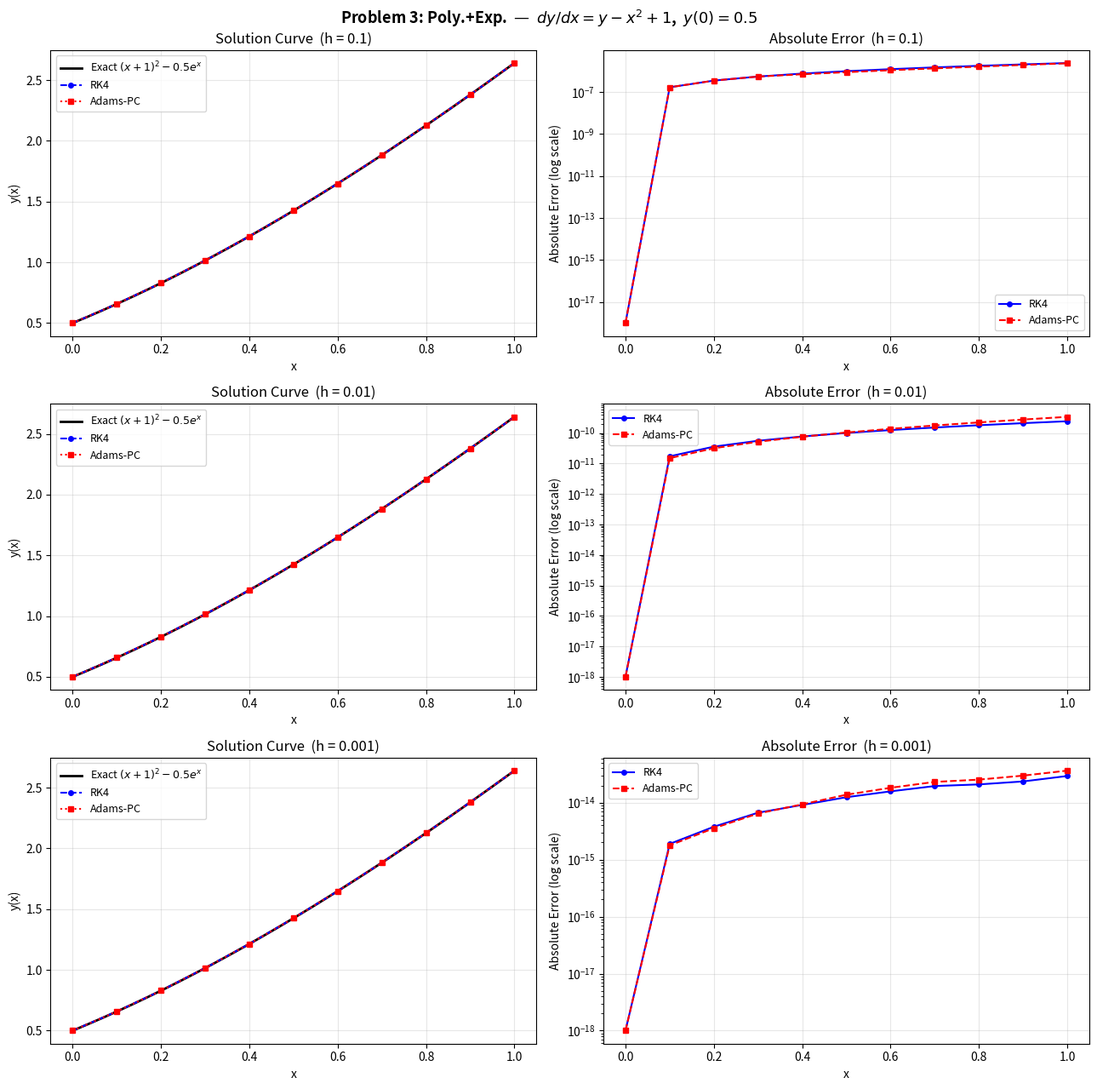

This figure's Python source:
"""
Problem 3: Polynomial and Exponential Components — Option A (3×2 Grid)
  dy/dx = y - x^2 + 1,  y(0) = 0.5,  x in [0, 1]
  Exact solution: y(x) = (x+1)^2 - 0.5*exp(x)

All 3 step sizes in ONE figure using a 3×2 grid.
Each row = one step size; left col = solution curve, right col = absolute error.
"""

import numpy as np
import matplotlib.pyplot as plt


# ── ODE definition ─────────────────────────────────────────────
def f(x, y):
    return y - x**2 + 1

def exact(x):
    return (x + 1)**2 - 0.5 * np.exp(x)


# ── RK4 ────────────────────────────────────────────────────────
def rk4(f, x0, y0, h, N):
    xs, ys = [x0], [y0]
    x, y = x0, y0
    for _ in range(N):
        k1 = h * f(x, y)
        k2 = h * f(x + h/2, y + k1/2)
        k3 = h * f(x + h/2, y + k2/2)
        k4 = h * f(x + h,   y + k3)
        y  = y + (k1 + 2*k2 + 2*k3 + k4) / 6
        x  = x + h
        xs.append(x); ys.append(y)
    return np.array(xs), np.array(ys)


# ── Adams Predictor-Corrector (PECE) ───────────────────────────
def adams_pc(f, x0, y0, h, N):
    xs_s, ys_s = rk4(f, x0, y0, h, 3)
    xs = list(xs_s)
    ys = list(ys_s)
    fs = [f(xs[i], ys[i]) for i in range(4)]
    for n in range(3, N):
        x_new = xs[n] + h
        yp = ys[n] + (h/24)*(55*fs[n] - 59*fs[n-1] + 37*fs[n-2] - 9*fs[n-3])
        fp = f(x_new, yp)
        yc = ys[n] + (h/24)*(9*fp + 19*fs[n] - 5*fs[n-1] + fs[n-2])
        fc = f(x_new, yc)
        xs.append(x_new); ys.append(yc); fs.append(fc)
    return np.array(xs), np.array(ys)


# ── Compute results ─────────────────────────────────────────────
step_sizes = [0.1, 0.01, 0.001]
results = {}

for h in step_sizes:
    N = int(round(1.0 / h))
    x_rk4, y_rk4 = rk4(f, 0.0, 0.5, h, N)
    x_apc, y_apc = adams_pc(f, 0.0, 0.5, h, N)
    results[h] = {
        "x_rk4": x_rk4, "y_rk4": y_rk4,
        "x_apc": x_apc, "y_apc": y_apc,
        "err_rk4": np.abs(exact(x_rk4) - y_rk4),
        "err_apc": np.abs(exact(x_apc) - y_apc),
    }


# ── Option A: 3×2 grid figure ──────────────────────────────────
x_fine = np.linspace(0, 1, 400)

fig, axes = plt.subplots(3, 2, figsize=(13, 13))
fig.suptitle(r"Problem 3: Poly.+Exp.  —  $dy/dx = y - x^2 + 1$,  $y(0)=0.5$",
             fontsize=13, fontweight='bold')

for row, h in enumerate(step_sizes):
    r = results[h]
    N = int(round(1.0 / h))
    step = 1 if h == 0.1 else (10 if h == 0.01 else 100)
    idx = list(range(0, N+1, step))

    # Left: solution curve
    ax_sol = axes[row, 0]
    ax_sol.plot(x_fine, exact(x_fine), 'k-', lw=2,
                label=r'Exact $(x+1)^2 - 0.5e^x$')
    ax_sol.plot(r["x_rk4"][idx], r["y_rk4"][idx], 'b--o', ms=4, label='RK4')
    ax_sol.plot(r["x_apc"][idx], r["y_apc"][idx], 'r:s',  ms=4, label='Adams-PC')
    ax_sol.set_xlabel('x'); ax_sol.set_ylabel('y(x)')
    ax_sol.set_title(f'Solution Curve  (h = {h})')
    ax_sol.legend(fontsize=9); ax_sol.grid(True, alpha=0.3)

    # Right: absolute error
    ax_err = axes[row, 1]
    ax_err.semilogy(r["x_rk4"][idx], r["err_rk4"][idx] + 1e-18,
                    'b-o', ms=4, label='RK4')
    ax_err.semilogy(r["x_apc"][idx], r["err_apc"][idx] + 1e-18,
                    'r--s', ms=4, label='Adams-PC')
    ax_err.set_xlabel('x'); ax_err.set_ylabel('Absolute Error (log scale)')
    ax_err.set_title(f'Absolute Error  (h = {h})')
    ax_err.legend(fontsize=9); ax_err.grid(True, alpha=0.3)

plt.tight_layout()
plt.savefig("problem3_option_a_grid.png", dpi=150, bbox_inches='tight')
print("Saved -> problem3_option_a_grid.png")
plt.show()
